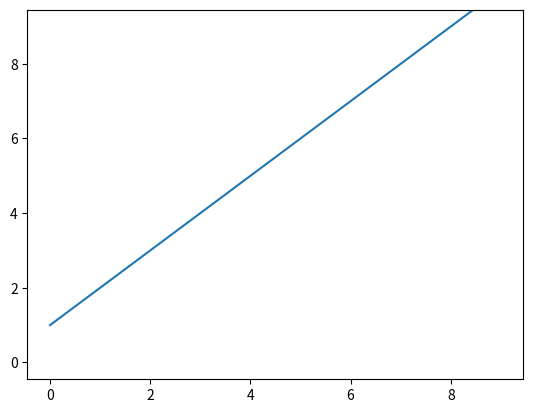

Generate this figure with matplotlib:
#!/usr/bin/env python

import numpy as np
from matplotlib.pyplot import *

x = np.arange(10)
a = np.zeros(10, 'f')
a[:] = x[:]

ion()
line, = plot(x,a)
for i in range(10):
	#line.set_ydata(a[:]+i*0.1)

	a[:] += 0.1
	line.set_ydata(a[:] + 0.00001)
	draw()
